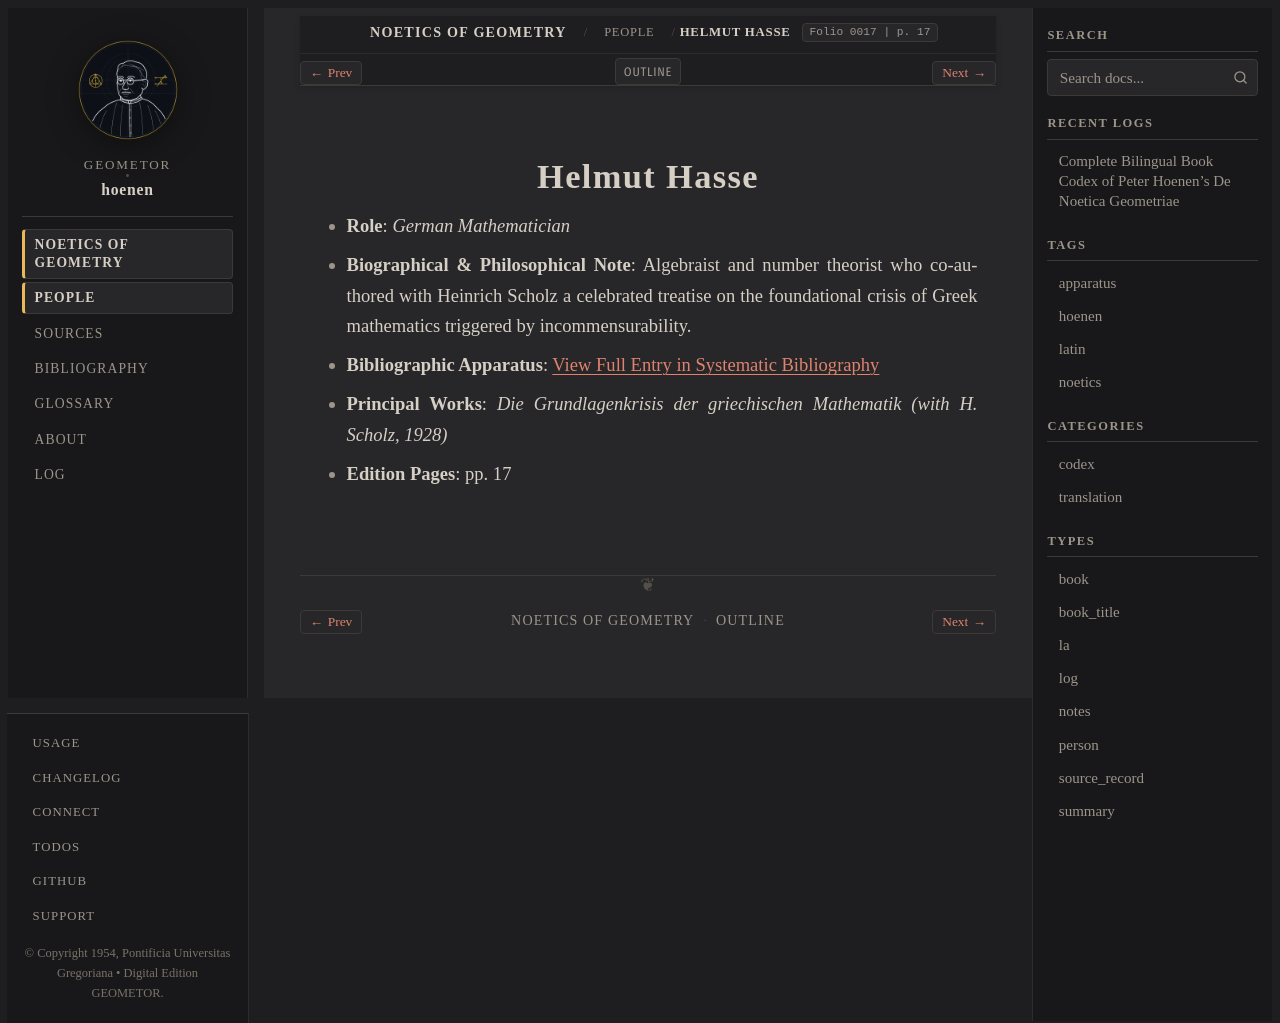

repository: geometor/hoenen · page: de_noetica_geometriae/people/hasse.html · generator: sphinx

:type: person
:layout: book
:death_year: 1979
:death_label: 1979
:lifespan: 1898 – 1979
:excerpt: Role: German Mathematician*
:folio: 0017
:page: 17

.. _person-hasse:

Helmut Hasse
============

* **Role**: *German Mathematician*
* **Biographical & Philosophical Note**: Algebraist and number theorist who co-authored with Heinrich Scholz a celebrated treatise on the foundational crisis of Greek mathematics triggered by incommensurability.
* **Bibliographic Apparatus**: :ref:`View Full Entry in Systematic Bibliography <bib-hasse-helmut>`
* **Principal Works**: *Die Grundlagenkrisis der griechischen Mathematik (with H. Scholz, 1928)*
* **Edition Pages**: pp. 17
